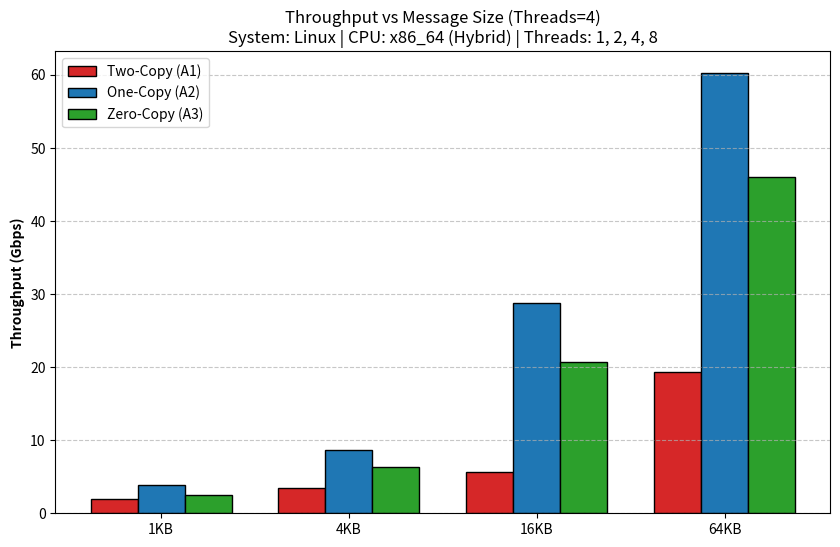
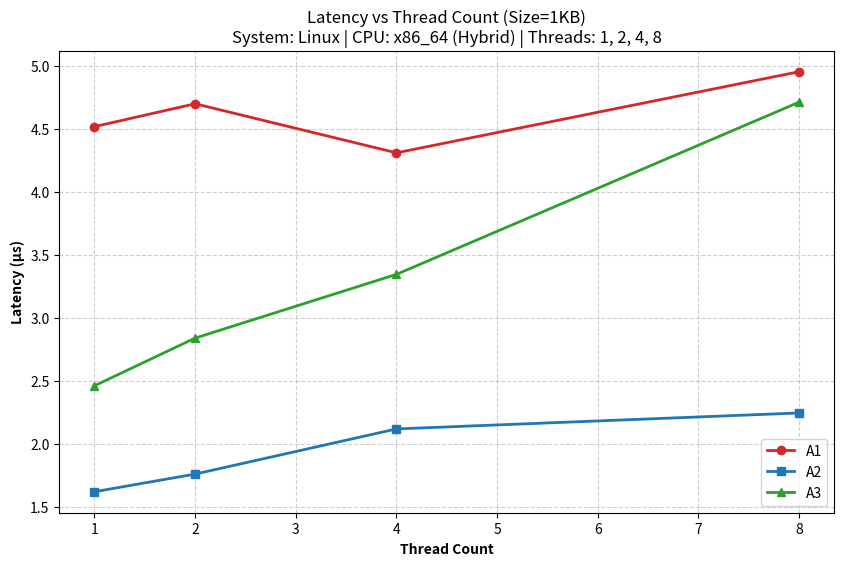
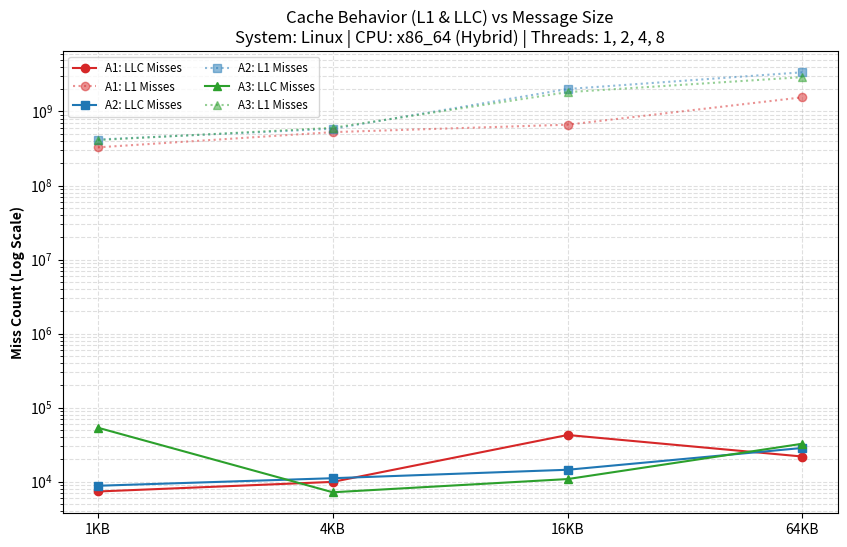
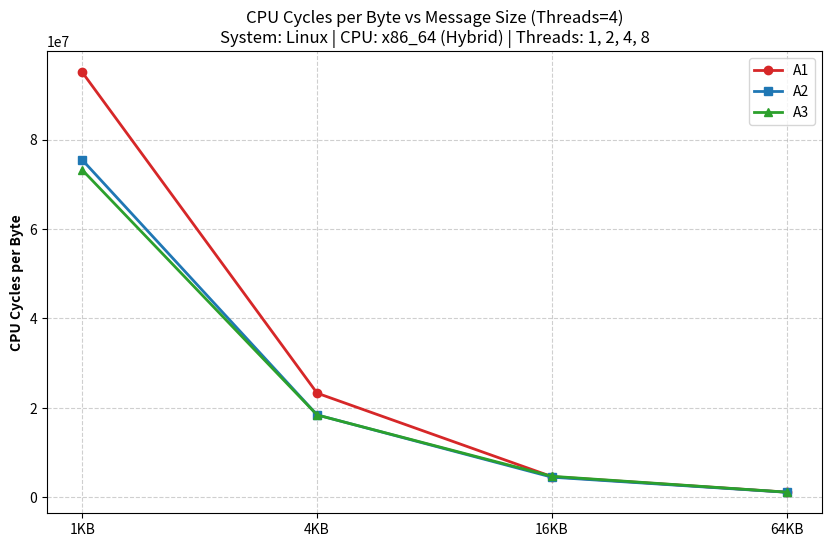

Reproduce these figures in Python, in order.
import matplotlib.pyplot as plt
import os
import numpy as np

# ---------------------------------------------------------
# Configuration & Directory Setup
# ---------------------------------------------------------
OUTPUT_DIR = "plots"
os.makedirs(OUTPUT_DIR, exist_ok=True)

system_info = "System: Linux | CPU: x86_64 (Hybrid) | Threads: 1, 2, 4, 8"
msg_sizes = [1024, 4096, 16384, 65536]
msg_labels = ['1KB', '4KB', '16KB', '64KB']
threads = [1, 2, 4, 8]

# ---------------------------------------------------------
# VERIFIED HARD-CODED VALUES (Extracted from MT25046_Part_C_Results.csv)
# ---------------------------------------------------------

# Plot 1: Throughput (Gbps) vs Message Size (Threads=4)
throughput_A1 = [1.901260, 3.457383, 5.714884, 19.276332]
throughput_A2 = [3.865997, 8.600654, 28.729002, 60.213093]
throughput_A3 = [2.449172, 6.393183, 20.733090, 46.034261]

# Plot 2: Latency (µs) vs Thread Count (Size=1024)
lat_A1 = [4.516687, 4.697866, 4.308725, 4.951955]
lat_A2 = [1.621000, 1.761020, 2.118988, 2.245692]
lat_A3 = [2.461477, 2.839393, 3.344804, 4.710199]

# Plot 3: Cache Misses (Threads=4)
l1_A1 = [327834123, 526405590, 663350646, 1554967920]
l1_A2 = [418249976, 584316360, 2012412754, 3387189605]
l1_A3 = [411337724, 602395615, 1826112322, 2911453937]

llc_A1 = [7343, 9900, 42580, 21787]
llc_A2 = [8776, 11100, 14439, 28453]
llc_A3 = [53415, 7166, 10808, 32452]

# Plot 4: CPU Cycles (Threads=4) for Cycles per Byte
cycles_A1 = [97339949176, 95473420086, 75905887486, 76368539974]
cycles_A2 = [77271359447, 75539964918, 73962976272, 74708748286]
cycles_A3 = [74968731759, 75483646679, 77224511985, 76537571571]

cpb_A1 = [c / s for c, s in zip(cycles_A1, msg_sizes)]
cpb_A2 = [c / s for c, s in zip(cycles_A2, msg_sizes)]
cpb_A3 = [c / s for c, s in zip(cycles_A3, msg_sizes)]

# ---------------------------------------------------------
# Visualization Functions
# ---------------------------------------------------------

def plot_throughput():
    plt.figure(figsize=(10, 6))
    x = np.arange(len(msg_labels))
    width = 0.25
    plt.bar(x - width, throughput_A1, width, label='Two-Copy (A1)', color='#d62728', edgecolor='black')
    plt.bar(x, throughput_A2, width, label='One-Copy (A2)', color='#1f77b4', edgecolor='black')
    plt.bar(x + width, throughput_A3, width, label='Zero-Copy (A3)', color='#2ca02c', edgecolor='black')
    plt.ylabel('Throughput (Gbps)', fontweight='bold')
    plt.xticks(x, msg_labels)
    plt.title(f'Throughput vs Message Size (Threads=4)\n{system_info}')
    plt.legend()
    plt.grid(axis='y', linestyle='--', alpha=0.7)
    plt.savefig(os.path.join(OUTPUT_DIR, "throughput_vs_size.png"), dpi=300)
    plt.close()

def plot_latency():
    plt.figure(figsize=(10, 6))
    plt.plot(threads, lat_A1, 'o-', label='A1', color='#d62728', linewidth=2)
    plt.plot(threads, lat_A2, 's-', label='A2', color='#1f77b4', linewidth=2)
    plt.plot(threads, lat_A3, '^-', label='A3', color='#2ca02c', linewidth=2)
    plt.xlabel('Thread Count', fontweight='bold')
    plt.ylabel('Latency (µs)', fontweight='bold')
    plt.title(f'Latency vs Thread Count (Size=1KB)\n{system_info}')
    plt.legend()
    plt.grid(True, linestyle='--', alpha=0.6)
    plt.savefig(os.path.join(OUTPUT_DIR, "latency_vs_threads.png"), dpi=300)
    plt.close()

def plot_combined_cache():
    plt.figure(figsize=(10, 6))
    # Using log scale for dual-axis effect in a single plot
    plt.plot(msg_labels, llc_A1, 'o-', color='#d62728', label="A1: LLC Misses")
    plt.plot(msg_labels, l1_A1, 'o:', color='#d62728', label="A1: L1 Misses", alpha=0.5)
    plt.plot(msg_labels, llc_A2, 's-', color='#1f77b4', label="A2: LLC Misses")
    plt.plot(msg_labels, l1_A2, 's:', color='#1f77b4', label="A2: L1 Misses", alpha=0.5)
    plt.plot(msg_labels, llc_A3, '^-', color='#2ca02c', label="A3: LLC Misses")
    plt.plot(msg_labels, l1_A3, '^:', color='#2ca02c', label="A3: L1 Misses", alpha=0.5)
    plt.yscale('log')
    plt.ylabel('Miss Count (Log Scale)', fontweight='bold')
    plt.title(f'Cache Behavior (L1 & LLC) vs Message Size\n{system_info}')
    plt.legend(ncol=2, fontsize='small')
    plt.grid(True, which="both", linestyle='--', alpha=0.4)
    plt.savefig(os.path.join(OUTPUT_DIR, "cache_vs_size.png"), dpi=300)
    plt.close()

def plot_cycles_per_byte():
    plt.figure(figsize=(10, 6))
    plt.plot(msg_labels, cpb_A1, 'o-', label='A1', color='#d62728', linewidth=2)
    plt.plot(msg_labels, cpb_A2, 's-', label='A2', color='#1f77b4', linewidth=2)
    plt.plot(msg_labels, cpb_A3, '^-', label='A3', color='#2ca02c', linewidth=2)
    plt.ylabel('CPU Cycles per Byte', fontweight='bold')
    plt.title(f'CPU Cycles per Byte vs Message Size (Threads=4)\n{system_info}')
    plt.legend()
    plt.grid(True, linestyle='--', alpha=0.6)
    plt.savefig(os.path.join(OUTPUT_DIR, "cycles_per_byte.png"), dpi=300)
    plt.close()

if __name__ == "__main__":
    plot_throughput()
    plot_latency()
    plot_combined_cache()
    plot_cycles_per_byte()
    print(f"✅ Professional plots generated in ./{OUTPUT_DIR}/")
